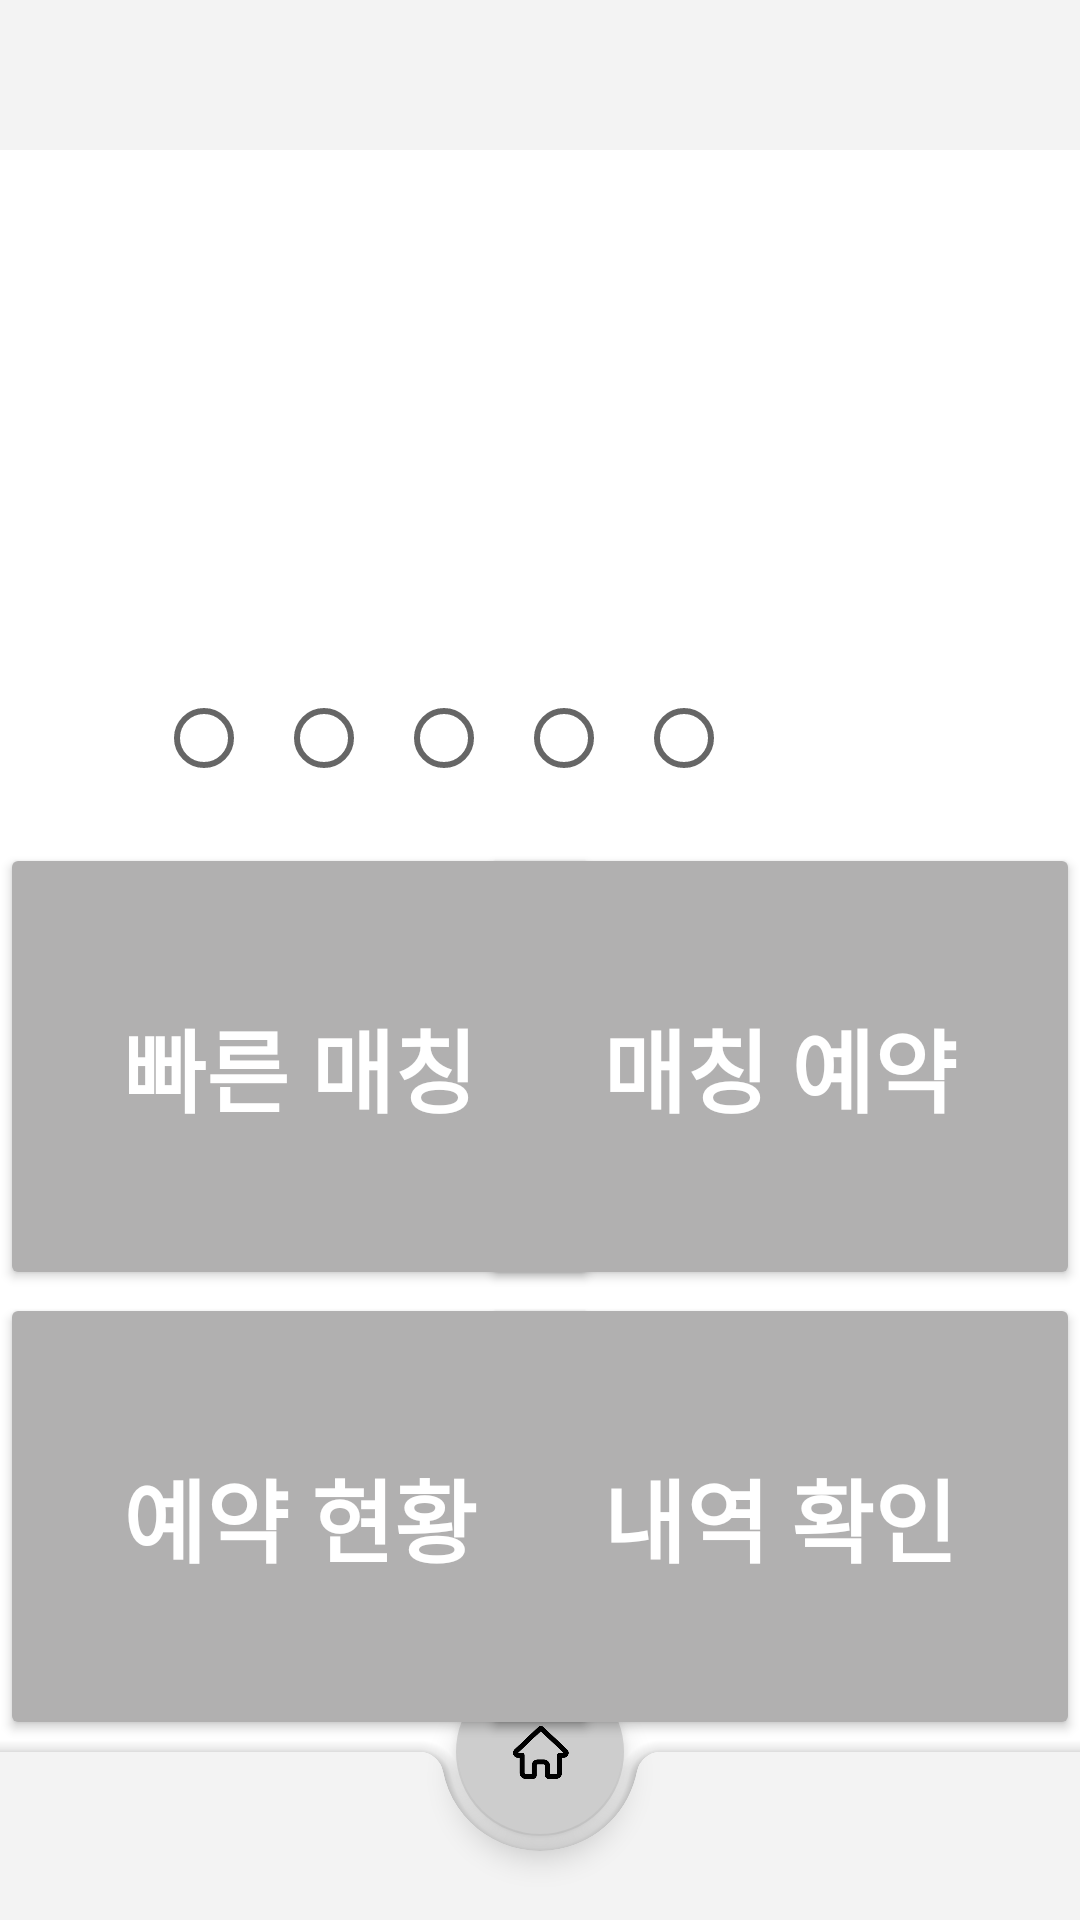

Produce the Android XML layout that renders to this screen, including the resource entries it uses.
<!-- AndroidManifest.xml: application theme Theme.Bunnython -->
<!-- res/layout/activity_main2.xml -->
<?xml version="1.0" encoding="utf-8"?>
<androidx.constraintlayout.widget.ConstraintLayout
    xmlns:android="http://schemas.android.com/apk/res/android"
    xmlns:app="http://schemas.android.com/apk/res-auto"
    xmlns:tools="http://schemas.android.com/tools"
    android:layout_width="match_parent"
    android:layout_height="match_parent"
    tools:context=".MainActivity2">

    <include
        android:id="@+id/include"
        layout="@layout/toolbar4"
        tools:layout_editor_absoluteX="1dp"
        tools:layout_editor_absoluteY="-23dp" />

    <androidx.viewpager.widget.ViewPager
        android:id="@+id/pager"
        android:layout_width="match_parent"
        android:layout_height="320dp"
        android:layout_marginTop="50dp"
        app:layout_constraintTop_toTopOf="parent"
        app:layout_constraintEnd_toEndOf="parent"
        app:layout_constraintHorizontal_bias="1.0"
        app:layout_constraintStart_toStartOf="parent"
        tools:ignore="SpeakableTextPresentCheck" />

    <RadioButton
        android:id="@+id/radioButton2"
        android:layout_width="wrap_content"
        android:layout_height="wrap_content"
        android:layout_marginEnd="180dp"
        android:layout_marginBottom="370dp"
        app:layout_constraintBottom_toBottomOf="parent"
        app:layout_constraintEnd_toEndOf="parent" />

    <RadioButton
        android:id="@+id/radioButton3"
        android:layout_width="wrap_content"
        android:layout_height="wrap_content"
        android:layout_marginEnd="140dp"
        android:layout_marginBottom="370dp"
        app:layout_constraintBottom_toBottomOf="parent"
        app:layout_constraintEnd_toEndOf="parent" />

    <RadioButton
        android:id="@+id/radioButton4"
        android:layout_width="wrap_content"
        android:layout_height="wrap_content"
        android:layout_marginEnd="100dp"
        android:layout_marginBottom="370dp"
        app:layout_constraintBottom_toBottomOf="parent"
        app:layout_constraintEnd_toEndOf="parent" />

    <RadioButton
        android:id="@+id/radioButton1"
        android:layout_width="wrap_content"
        android:layout_height="wrap_content"
        android:layout_marginEnd="220dp"
        android:layout_marginBottom="370dp"
        app:layout_constraintBottom_toBottomOf="parent"
        app:layout_constraintEnd_toEndOf="parent" />

    <RadioButton
        android:id="@+id/radioButton0"
        android:layout_width="wrap_content"
        android:layout_height="wrap_content"
        android:layout_marginEnd="260dp"
        android:layout_marginBottom="370dp"
        app:layout_constraintBottom_toBottomOf="parent"
        app:layout_constraintEnd_toEndOf="parent" />

    <Button
        android:id="@+id/main_btn1"
        android:layout_width="200dp"
        android:layout_height="149dp"
        android:layout_marginBottom="210dp"
        android:backgroundTint="#B1B0B0"
        android:gravity="center"
        android:text="빠른 매칭"
        android:textColor="#FFFFFF"
        android:textSize="30sp"
        android:textStyle="bold"
        app:layout_constraintBottom_toBottomOf="parent"
        app:layout_constraintStart_toStartOf="parent" />

    <Button
        android:id="@+id/main_btn2"
        android:layout_width="200dp"
        android:layout_height="149dp"
        android:layout_marginBottom="210dp"
        android:backgroundTint="#B1B0B0"
        android:gravity="center"
        android:text="매칭 예약"
        android:textColor="#FFFFFF"
        android:textSize="30sp"
        android:textStyle="bold"
        app:layout_constraintBottom_toBottomOf="parent"
        app:layout_constraintEnd_toEndOf="parent" />

    <Button
        android:id="@+id/main_btn3"
        android:layout_width="200dp"
        android:layout_height="149dp"
        android:layout_marginBottom="60dp"
        android:backgroundTint="#B1B0B0"
        android:gravity="center"
        android:text="예약 현황"
        android:textColor="#FFFFFF"
        android:textSize="30sp"
        android:textStyle="bold"
        app:layout_constraintBottom_toBottomOf="parent"
        app:layout_constraintStart_toStartOf="parent" />

    <Button
        android:id="@+id/main_btn4"
        android:layout_width="200dp"
        android:layout_height="149dp"
        android:layout_marginBottom="60dp"
        android:backgroundTint="#B1B0B0"
        android:gravity="center"
        android:text="내역 확인"
        android:textColor="#FFFFFF"
        android:textSize="30sp"
        android:textStyle="bold"
        app:layout_constraintBottom_toBottomOf="parent"
        app:layout_constraintEnd_toEndOf="parent" />

    <include
        android:id="@+id/include"
        layout="@layout/bottombar"
        tools:layout_editor_absoluteX="1dp"
        tools:layout_editor_absoluteY="0dp" />

</androidx.constraintlayout.widget.ConstraintLayout>
<!-- res/layout/toolbar4.xml (included above) -->
<?xml version="1.0" encoding="utf-8"?>
<androidx.appcompat.widget.Toolbar
    xmlns:android="http://schemas.android.com/apk/res/android"
    xmlns:app="http://schemas.android.com/apk/res-auto"
    xmlns:tools="http://schemas.android.com/tools"
    android:id="@+id/toolbar4"
    android:layout_width="match_parent"
    android:layout_height="50dp"
    android:background="#F3F3F3"
    app:contentInsetStart="0dp"
    tools:context=".fast_matching1">

    <RelativeLayout
        android:layout_width="match_parent"
        android:layout_height="match_parent">


        <ImageView
            android:id="@+id/sysicon"
            android:layout_width="35dp"
            android:layout_height="35dp"
            android:layout_alignParentStart="true"
            android:layout_alignParentTop="true"
            android:layout_alignParentBottom="true"
            android:layout_marginStart="369dp"
            android:layout_marginTop="7dp"
            android:layout_marginEnd="7dp"
            android:layout_marginBottom="8dp"
            app:srcCompat="@drawable/system" />

    </RelativeLayout>
</androidx.appcompat.widget.Toolbar>
<!-- res/layout/bottombar.xml (included above) -->
<?xml version="1.0" encoding="utf-8"?>
<androidx.coordinatorlayout.widget.CoordinatorLayout
    xmlns:android="http://schemas.android.com/apk/res/android"
    xmlns:tools="http://schemas.android.com/tools"
    xmlns:app="http://schemas.android.com/apk/res-auto"
    android:id="@+id/bottombar"
    android:layout_width="match_parent"
    android:layout_height="match_parent"
    tools:context=".fast_matching1">

    <com.google.android.material.bottomappbar.BottomAppBar
        android:id="@+id/bar"
        android:layout_width="match_parent"
        android:layout_height="wrap_content"
        android:layout_gravity="bottom"
        app:backgroundTint="#F3F3F3"
        app:fabAlignmentMode="center"/>

    <com.google.android.material.floatingactionbutton.FloatingActionButton
        android:id="@+id/homebtn"
        android:layout_width="wrap_content"
        android:layout_height="wrap_content"
        android:src="@drawable/home"
        app:backgroundTint="#CDCDCD"
        app:layout_anchor="@id/bar"
        android:contentDescription="homebutton"/>

</androidx.coordinatorlayout.widget.CoordinatorLayout>
<!-- resources referenced by this layout -->
<resources>
  <!-- drawable home: png bitmap (drawable, 13266 bytes) -->
  <!-- drawable system: png bitmap (drawable, 5800 bytes) -->
  <style name="Theme.Bunnython" parent="Theme.MaterialComponents.DayNight.DarkActionBar">
          
          <item name="colorPrimary">@color/purple_500</item>
          <item name="colorPrimaryVariant">@color/purple_700</item>
          <item name="colorOnPrimary">@color/white</item>
          
          <item name="colorSecondary">@color/teal_200</item>
          <item name="colorSecondaryVariant">@color/teal_700</item>
          <item name="colorOnSecondary">@color/black</item>
          
          <item name="android:statusBarColor">?attr/colorPrimaryVariant</item>
          
      </style>
  <!-- not gathered from this repository: default colours our renderer supplied (Android Studio template values) -->
  <color name="purple_500">#FF6200EE</color>
  <color name="purple_700">#FF3700B3</color>
  <color name="teal_200">#FF03DAC5</color>
  <color name="teal_700">#FF018786</color>
  <color name="black">#FF000000</color>
  <color name="white">#FFFFFFFF</color>
</resources>
